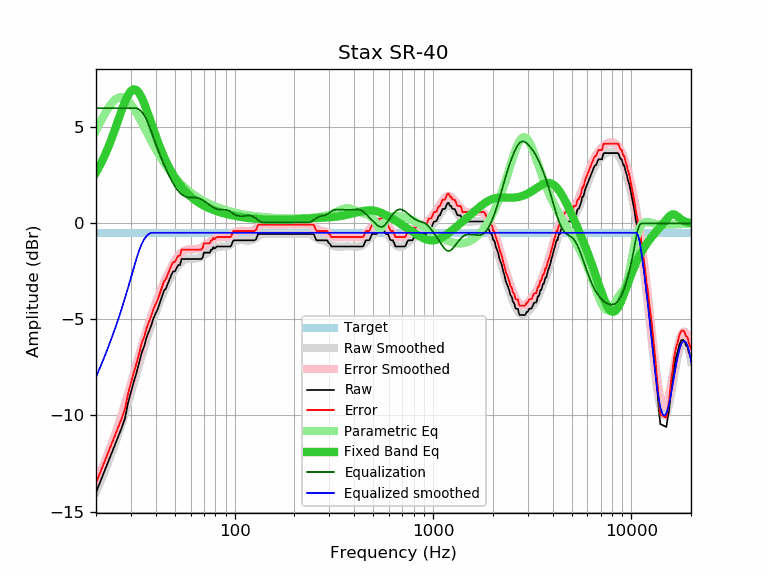

Data behind this chart, as committed beside it:
frequency, raw, error, smoothed, error_smoothed, equalization, parametric_eq, equalized_raw, equalized_smoothed, target
20, -14.01, -13.52, -13.99, -13.50, 6.00, 2.65, -8.01, -7.99, -0.49
21, -13.46, -12.97, -13.48, -13.00, 6.00, 3.04, -7.46, -7.48, -0.49
22, -12.93, -12.44, -12.98, -12.49, 6.00, 3.47, -6.93, -6.98, -0.49
23, -12.43, -11.94, -12.47, -11.98, 6.00, 3.94, -6.43, -6.47, -0.49
24, -11.95, -11.46, -11.96, -11.47, 6.00, 4.43, -5.95, -5.96, -0.49
25, -11.49, -11.00, -11.45, -10.96, 6.00, 4.94, -5.49, -5.45, -0.49
26, -11.05, -10.56, -10.93, -10.44, 6.00, 5.44, -5.05, -4.93, -0.49
27, -10.62, -10.13, -10.41, -9.92, 6.00, 5.92, -4.62, -4.41, -0.49
28, -10.14, -9.65, -9.88, -9.40, 6.00, 6.34, -4.14, -3.88, -0.49
29, -9.35, -8.86, -9.36, -8.87, 6.00, 6.68, -3.35, -3.36, -0.49
30, -8.78, -8.29, -8.84, -8.35, 6.00, 6.90, -2.78, -2.84, -0.49
31, -8.25, -7.76, -8.33, -7.84, 6.00, 6.99, -2.25, -2.33, -0.49
32, -7.78, -7.29, -7.83, -7.34, 6.00, 6.94, -1.78, -1.83, -0.49
33, -7.24, -6.75, -7.34, -6.86, 5.94, 6.79, -1.30, -1.41, -0.49
34, -6.73, -6.24, -6.88, -6.39, 5.81, 6.55, -0.92, -1.07, -0.49
35, -6.39, -5.90, -6.44, -5.96, 5.62, 6.24, -0.77, -0.82, -0.49
36, -5.93, -5.44, -6.03, -5.54, 5.38, 5.91, -0.55, -0.65, -0.49
37, -5.61, -5.12, -5.64, -5.16, 5.11, 5.56, -0.50, -0.54, -0.49
38, -5.30, -4.81, -5.28, -4.79, 4.79, 5.21, -0.50, -0.49, -0.49
39, -4.93, -4.44, -4.94, -4.46, 4.46, 4.87, -0.47, -0.49, -0.49
40, -4.68, -4.19, -4.63, -4.14, 4.14, 4.55, -0.54, -0.49, -0.49
41, -4.44, -3.95, -4.33, -3.85, 3.85, 4.25, -0.59, -0.49, -0.49
42, -4.12, -3.63, -4.06, -3.57, 3.57, 3.97, -0.55, -0.49, -0.49
43, -3.79, -3.30, -3.80, -3.31, 3.31, 3.71, -0.48, -0.49, -0.49
44, -3.50, -3.01, -3.56, -3.07, 3.07, 3.47, -0.43, -0.49, -0.49
45, -3.39, -2.90, -3.33, -2.84, 2.84, 3.25, -0.55, -0.49, -0.49
46, -3.15, -2.66, -3.11, -2.63, 2.63, 3.04, -0.52, -0.49, -0.49
47, -2.90, -2.41, -2.92, -2.43, 2.43, 2.86, -0.47, -0.49, -0.49
48, -2.67, -2.18, -2.73, -2.25, 2.25, 2.68, -0.42, -0.49, -0.49
49, -2.50, -2.01, -2.57, -2.08, 2.08, 2.52, -0.42, -0.49, -0.49
50, -2.50, -2.01, -2.42, -1.93, 1.93, 2.38, -0.57, -0.49, -0.49
51, -2.31, -1.82, -2.29, -1.80, 1.80, 2.24, -0.51, -0.49, -0.49
52, -2.17, -1.68, -2.17, -1.69, 1.69, 2.12, -0.48, -0.49, -0.49
53, -2.17, -1.68, -2.08, -1.59, 1.59, 2.00, -0.58, -0.49, -0.49
54, -1.85, -1.36, -2.00, -1.51, 1.51, 1.90, -0.34, -0.49, -0.49
55, -1.85, -1.36, -1.94, -1.45, 1.45, 1.80, -0.40, -0.49, -0.49
56, -1.85, -1.36, -1.90, -1.41, 1.41, 1.70, -0.44, -0.49, -0.49
57, -1.85, -1.36, -1.87, -1.38, 1.38, 1.62, -0.47, -0.49, -0.49
58, -1.85, -1.36, -1.85, -1.36, 1.36, 1.54, -0.49, -0.49, -0.49
59, -1.85, -1.36, -1.84, -1.35, 1.35, 1.47, -0.50, -0.49, -0.49
60, -1.85, -1.36, -1.83, -1.35, 1.35, 1.40, -0.50, -0.49, -0.49
61, -1.85, -1.36, -1.83, -1.34, 1.34, 1.33, -0.50, -0.49, -0.49
62, -1.85, -1.36, -1.83, -1.35, 1.35, 1.27, -0.50, -0.49, -0.49
63, -1.85, -1.36, -1.83, -1.34, 1.34, 1.22, -0.51, -0.49, -0.49
64, -1.85, -1.36, -1.82, -1.34, 1.34, 1.17, -0.51, -0.49, -0.49
65, -1.85, -1.36, -1.81, -1.33, 1.33, 1.12, -0.52, -0.49, -0.49
66, -1.85, -1.36, -1.80, -1.31, 1.31, 1.07, -0.54, -0.49, -0.49
67, -1.85, -1.36, -1.77, -1.28, 1.28, 1.03, -0.57, -0.49, -0.49
68, -1.85, -1.36, -1.74, -1.25, 1.25, 0.99, -0.60, -0.49, -0.49
69, -1.77, -1.28, -1.70, -1.22, 1.22, 0.96, -0.55, -0.49, -0.49
70, -1.52, -1.03, -1.66, -1.17, 1.17, 0.92, -0.34, -0.49, -0.49
71, -1.52, -1.03, -1.62, -1.13, 1.13, 0.89, -0.39, -0.49, -0.49
72, -1.52, -1.03, -1.57, -1.08, 1.08, 0.86, -0.44, -0.49, -0.49
73, -1.52, -1.03, -1.52, -1.04, 1.04, 0.83, -0.48, -0.49, -0.49
74, -1.52, -1.03, -1.48, -0.99, 0.99, 0.80, -0.53, -0.49, -0.49
75, -1.52, -1.03, -1.43, -0.94, 0.94, 0.77, -0.57, -0.49, -0.49
76, -1.37, -0.88, -1.39, -0.90, 0.90, 0.75, -0.47, -0.49, -0.49
77, -1.36, -0.87, -1.35, -0.86, 0.86, 0.73, -0.49, -0.49, -0.49
78, -1.24, -0.75, -1.32, -0.83, 0.83, 0.70, -0.41, -0.49, -0.49
79, -1.31, -0.82, -1.29, -0.80, 0.80, 0.68, -0.51, -0.49, -0.49
... 553 more rows
